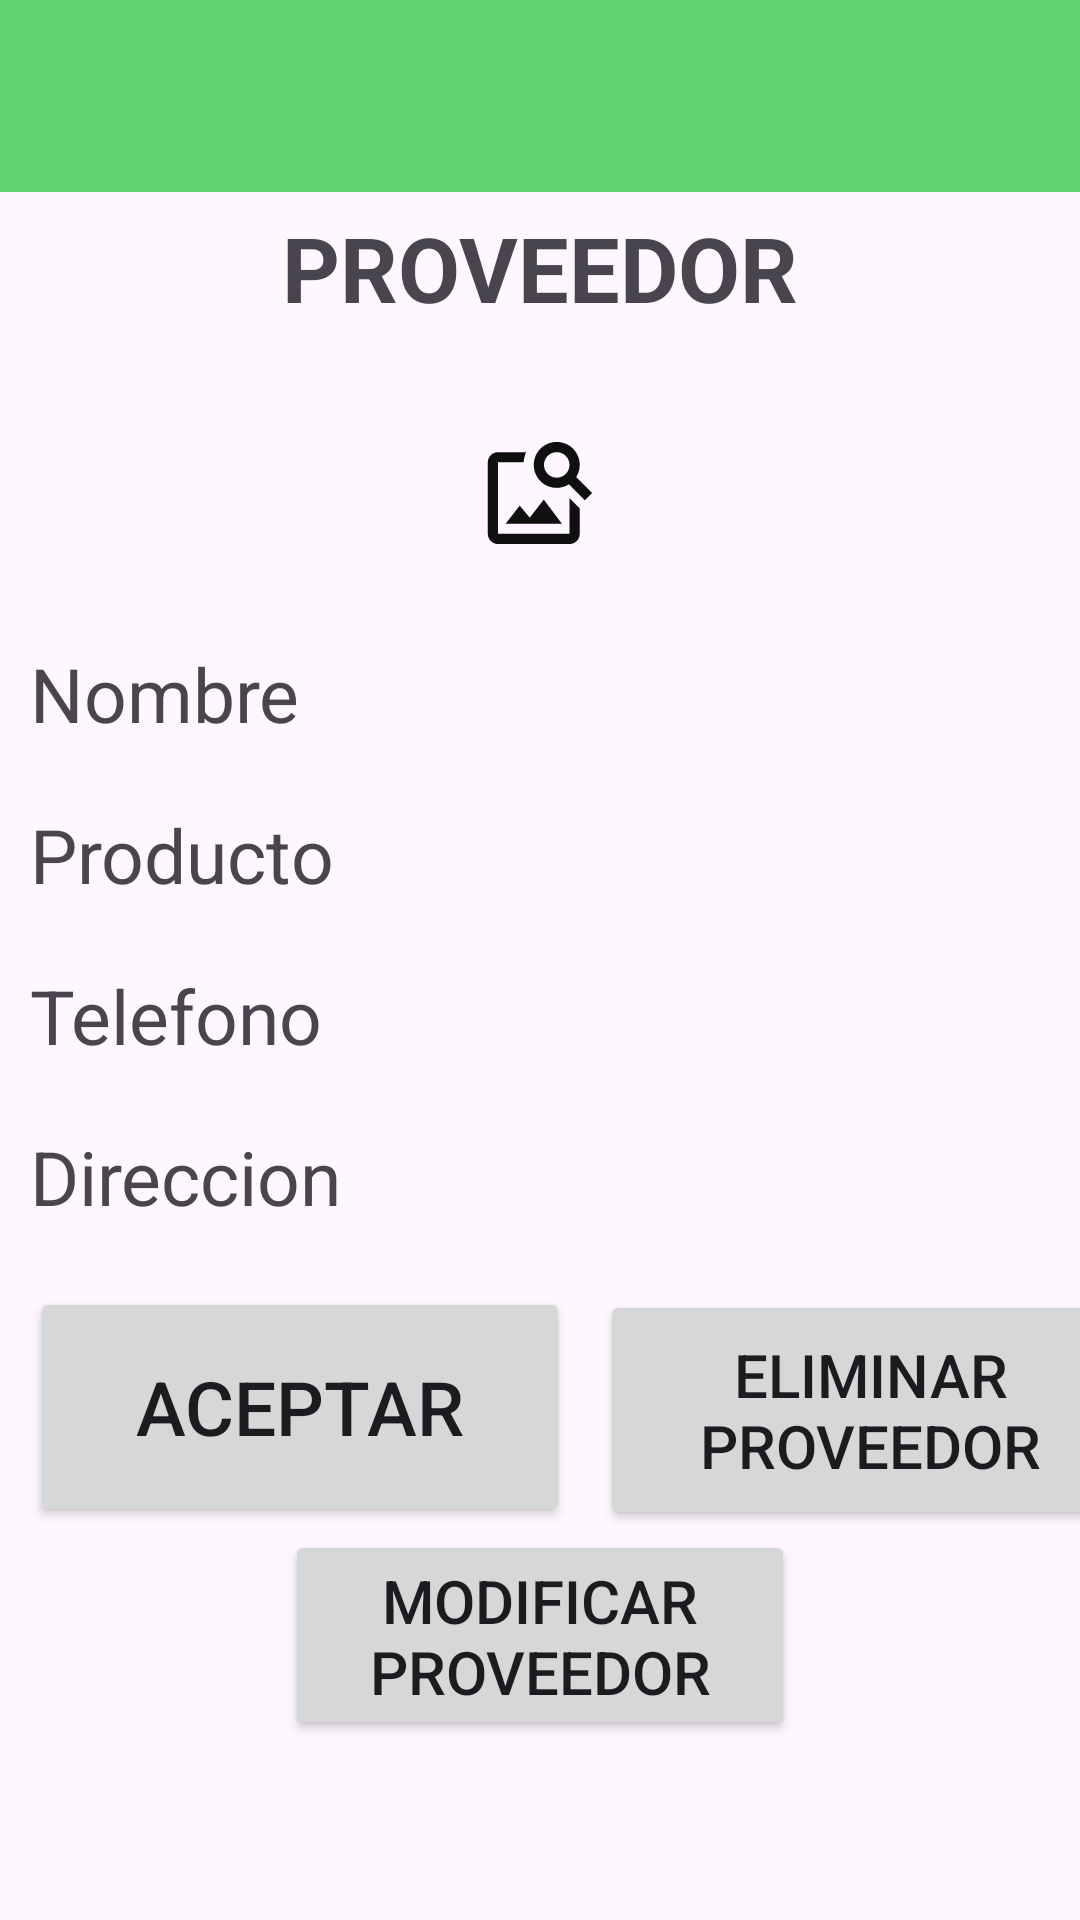

Reconstruct the res/layout file that produces this screen, plus the resources it refers to.
<!-- AndroidManifest.xml: application theme Theme.GestionInventario -->
<!-- res/layout/activity_consultar_proveedores.xml -->
<?xml version="1.0" encoding="utf-8"?>
<LinearLayout xmlns:android="http://schemas.android.com/apk/res/android"
    android:orientation="vertical"
    android:layout_width="match_parent"
    xmlns:app="http://schemas.android.com/apk/res-auto"
    android:layout_height="match_parent">

    <include layout="@layout/toolbar"
        android:id="@+id/toolbar"/>

    <TextView
        android:layout_width="match_parent"
        android:layout_height="wrap_content"
        android:gravity="center_horizontal"
        android:padding="5dp"
        android:text="PROVEEDOR"
        android:textSize="30sp"
        android:textStyle="bold" />
    <ImageView
        android:id="@+id/imagenProveedor"
        android:layout_width="100dp"
        android:layout_gravity="center_horizontal"
        android:layout_height="100dp"
        app:srcCompat="@drawable/ic_agregar_imagen_foreground"/>


    <LinearLayout
        android:layout_width="wrap_content"
        android:layout_height="wrap_content"
        android:orientation="horizontal"
        android:paddingBottom="20dp">

        <TextView
            android:layout_width="match_parent"
            android:layout_height="wrap_content"
            android:text="Nombre"
            android:textSize="25sp"
            android:layout_marginLeft="10dp"/>

        <TextView
            android:layout_width="match_parent"
            android:layout_height="match_parent"
            android:id="@+id/textViewNombreProveedor"
            android:layout_marginLeft="90dp"
            android:textSize="25sp"/>
    </LinearLayout>

    <LinearLayout
        android:layout_width="wrap_content"
        android:layout_height="wrap_content"
        android:orientation="horizontal"
        android:paddingBottom="20dp">

        <TextView
            android:layout_width="match_parent"
            android:layout_height="wrap_content"
            android:text="Producto"
            android:textSize="25sp"
            android:layout_marginLeft="10dp"/>

        <TextView
            android:layout_width="match_parent"
            android:layout_height="match_parent"
            android:id="@+id/textViewProductoC"

            android:layout_marginLeft="76dp"
            android:textSize="25sp"/>
    </LinearLayout>

    <LinearLayout
        android:layout_width="wrap_content"
        android:layout_height="wrap_content"
        android:orientation="horizontal"
        android:paddingBottom="20dp">

        <TextView
            android:layout_width="match_parent"
            android:layout_height="wrap_content"
            android:text="Telefono"
            android:textSize="25sp"
            android:layout_marginLeft="10dp"/>

        <TextView
            android:layout_width="match_parent"
            android:layout_height="match_parent"
            android:id="@+id/textViewTelefono"
            android:layout_marginLeft="81dp"
            android:textSize="25sp"/>
    </LinearLayout>

    <LinearLayout
        android:layout_width="wrap_content"
        android:layout_height="wrap_content"
        android:orientation="horizontal"
        android:paddingBottom="20dp">

        <TextView
            android:layout_width="wrap_content"
            android:layout_height="wrap_content"
            android:text="Direccion"
            android:textSize="25sp"
            android:layout_marginLeft="10dp"/>

        <TextView
            android:layout_width="match_parent"
            android:layout_height="match_parent"
            android:id="@+id/textViewDireccion"
            android:layout_marginLeft="73dp"
            android:textSize="25sp"/>
    </LinearLayout>


    <LinearLayout
        android:layout_width="411dp"
        android:layout_height="wrap_content"
        android:orientation="horizontal">



        <Button
            android:layout_width="180dp"
            android:layout_height="80dp"
            android:text="Aceptar"
            android:id="@+id/boton_aceptar_consulta_proveedor"
            android:layout_marginLeft="10dp"
            android:layout_gravity="fill"
            android:textSize="25sp"/>

        <Button
            android:layout_width="180dp"
            android:layout_height="80dp"
            android:text="Eliminar
            proveedor"
            android:id="@+id/boton_eliminar_proveedor"
            android:layout_marginLeft="10dp"
            android:layout_marginTop="1dp"
            android:textSize="20sp"/>
    </LinearLayout>

    <Button
        android:layout_width="170dp"
        android:layout_height="70dp"
        android:text="Modificar proveedor"
        android:id="@+id/boton_modificar_proveedor"
        android:layout_gravity="center_horizontal"
        android:textSize="20sp"/>

</LinearLayout>
<!-- res/layout/toolbar.xml (included above) -->
<?xml version="1.0" encoding="utf-8"?>
<androidx.appcompat.widget.Toolbar xmlns:android="http://schemas.android.com/apk/res/android"
    android:layout_width="match_parent"
    android:layout_height="wrap_content"
    android:background="@color/verde_principal"
    android:elevation="4dp"
    android:theme="@style/ThemeOverlay.AppCompat.Dark.ActionBar"
    xmlns:app="http://schemas.android.com/apk/res-auto"
    app:popupTheme="@style/ThemeOverlay.AppCompat.Light"
    >

</androidx.appcompat.widget.Toolbar>
<!-- resources referenced by this layout -->
<resources>
  <color name="verde_principal">#61d474</color>
  <!-- drawable ic_agregar_imagen_foreground (drawable) -->
  <vector xmlns:android="http://schemas.android.com/apk/res/android"
      android:width="108dp"
      android:height="108dp"
      android:viewportWidth="24"
      android:viewportHeight="24"
      android:tint="#101010">
    <group android:scaleX="0.40852174"
        android:scaleY="0.40852174"
        android:translateX="7.0069566"
        android:translateY="7.097739">
      <path
          android:fillColor="@android:color/white"
          android:pathData="M18,13v7L4,20L4,6h5.02c0.05,-0.71 0.22,-1.38 0.48,-2L4,4c-1.1,0 -2,0.9 -2,2v14c0,1.1 0.9,2 2,2h14c1.1,0 2,-0.9 2,-2v-5l-2,-2zM16.5,18h-11l2.75,-3.53 1.96,2.36 2.75,-3.54zM19.3,8.89c0.44,-0.7 0.7,-1.51 0.7,-2.39C20,4.01 17.99,2 15.5,2S11,4.01 11,6.5s2.01,4.5 4.49,4.5c0.88,0 1.7,-0.26 2.39,-0.7L21,13.42 22.42,12 19.3,8.89zM15.5,9C14.12,9 13,7.88 13,6.5S14.12,4 15.5,4 18,5.12 18,6.5 16.88,9 15.5,9z"/>
    </group>
  </vector>
  <style name="Theme.GestionInventario" parent="Base.Theme.GestionInventario" />
  <style name="Base.Theme.GestionInventario" parent="Theme.Material3.DayNight.NoActionBar">
          
          
          <item name="colorPrimary">@color/verde_principal</item>
          <item name="colorPrimaryVariant">@color/verde_sombra</item>
          <item name="colorOnPrimary">@color/blanco_suave</item>
  
          <item name="colorSecondary">@color/amarillo_principal</item>
          <item name="colorSecondaryVariant">@color/verde_luz</item>
          <item name="colorOnSecondary">@color/black</item>
  
          <item name="android:statusBarColor">?attr/colorPrimaryVariant</item>
      </style>
  <color name="verde_sombra">#10a350</color>
  <color name="blanco_suave">#ebf5ee</color>
  <color name="amarillo_principal">#d0eb96</color>
  <color name="verde_luz">#62f59d</color>
  <color name="black">#FF000000</color>
</resources>
